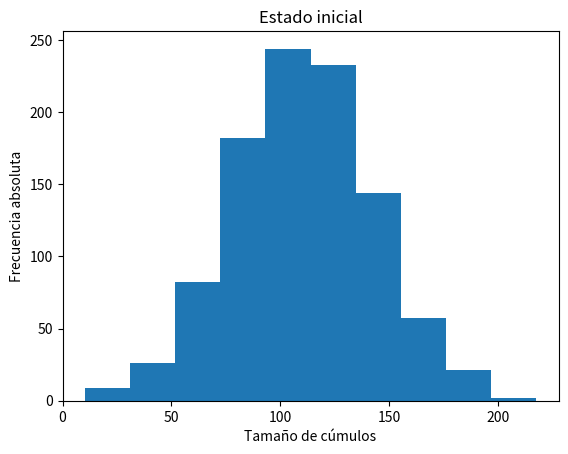

Recreate this plot in Python.
# -*- coding: utf-8 -* # para incluir acentos
import numpy as np
from random import randint
 
k = 1000
n = 100000
eps = 0.000001
cumulos = np.random.normal(size = k)
cumulos -= min(cumulos)
cumulos += eps # ahora el menor vale epsilon
cumulos = cumulos / sum(cumulos) # ahora suman a uno
cumulos *= n # ahora suman a n, pero son valores decimales
cumulos = np.ceil(cumulos).astype(int) # ahora son enteros
diferencia = n - sum(cumulos) # por cuanto le hemos fallado
cambio = 1 if diferencia > 0 else -1
while diferencia != 0:
    p = randint(0, k - 1)
    if cambio > 0 or (cambio < 0 and cumulos[p] > 0): # sin vaciar
        cumulos[p] += cambio
        diferencia -= cambio
assert sum(cumulos) == n
 
import matplotlib.pyplot as plt
  
plt.hist(cumulos, align = 'right')
plt.title('Estado inicial')
plt.xlabel('Tamaño de cúmulos')
plt.ylabel('Frecuencia absoluta')
plt.savefig('p8p_init.png', bbox_inches='tight') 
plt.close()
